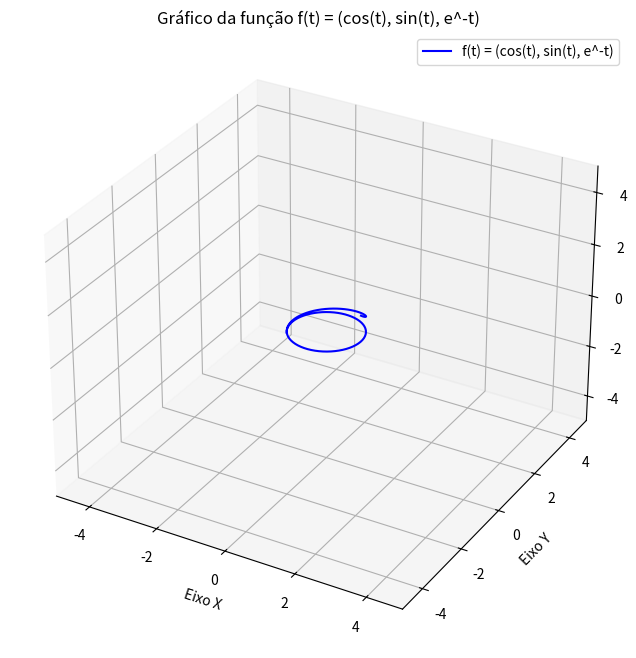

This figure's Python source:
import numpy as np
import matplotlib.pyplot as plt
from mpl_toolkits.mplot3d import Axes3D

# Criar um vetor t
t = np.linspace(0, 10, 100)  # Intervalo de 0 a 10 com 100 pontos

# Definir a função f(t)
x = np.cos(t)      # Componente x
y = np.sin(t)      # Componente y
z = np.exp(-t)     # Componente z

# Criar uma figura e um eixo 3D
fig = plt.figure(figsize=(10, 8))
ax = fig.add_subplot(111, projection='3d')

# Plotar os dados
ax.plot(x, y, z, label='f(t) = (cos(t), sin(t), e^-t)', color='b')

# Ajustar os limites dos eixos
ax.set_xlim([-5, 5])   # Limites do eixo X
ax.set_ylim([-5, 5])   # Limites do eixo Y
ax.set_zlim([-5, 5])    # Limites do eixo Z

# Adicionar rótulos e título
ax.set_xlabel('Eixo X')
ax.set_ylabel('Eixo Y')
ax.set_zlabel('Eixo Z')
ax.set_title('Gráfico da função f(t) = (cos(t), sin(t), e^-t)')
ax.legend()

# Mostrar o gráfico
plt.show()

#tentando estudar calc tive que pegar esse codigo pra plotar o grafico dum bagulho que eu nao consegui desenhar
#ja fica de lição pra python tambem. bem daora